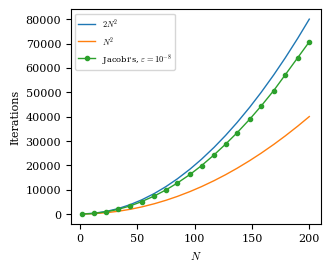

Reproduce this figure in Python.
import numpy as np
import matplotlib as mpl
import matplotlib.pyplot as plt
import os.path

colors = mpl.color_sequences["Set2"]

def set_plot_params(fig_width=1, fig_height=1):
    MM_TO_INCH = 1/25.4
    mpl.rc("text", usetex=False)
    plt.rc("figure", autolayout=True)
    plt.rc('lines', linewidth=1, color='r')
    plt.rc("legend", fontsize=6)
    plt.rc("font", family="serif", size=8)
    plt.rc("mathtext", fontset="cm" )
    plt.figure(figsize=(85*fig_width*MM_TO_INCH, 70*fig_height*MM_TO_INCH))
    plt.ticklabel_format(axis = "y", style="sci")

if __name__ == "__main__":
    filename = "num_its"

    set_plot_params(1,1)

    x = np.round(np.linspace(2, 200, 20))
    Ns8 = np.array([1,208, 901, 1869, 3341, 5122, 7439, 9886, 12729, 16245, 19852, 24290, 28681, 33339, 38888, 44326, 50696, 57128, 64236, 70691])
    Ns7 = np.array([1,202, 874, 1796, 3222, 4956, 7187, 9553, 12307, 15702, 19164, 23525, 27811, 32252, 37604, 42901, 49007, 55281, 62156, 68467])
    Ns8Dense = np.array([1, 210, 842, 1808, 3267, 4935, 7268, 9714, 12616, 16117, 19788, 24147, 28672, 33280, 39167, 44411, 51386, 57207, 65015, 71541])

    x2 = x**2
    two_x2 = 2*x**2
    three_x2 = 3*x**2
    x3 = x**3
    
    #plt.plot(x, Ns7, linestyle="-", marker="o", label = r"Jacobi's, $\varepsilon = 10^{-7}$")
    plt.plot(x,two_x2, label = r"$2N^2$")
    #plt.plot(x, Ns8Dense, linestyle="-", marker="o", label=r"Dense Jacobi's $\varepsilon = 10^{-8}$")
    plt.plot(x,x2, label=r"$N^2$")
    plt.plot(x, Ns8, linestyle="-", marker=".", label = r"Jacobi's, $\varepsilon = 10^{-8}$")
    #plt.plot(x,three_x2, label=r"$3x^2$")
    #plt.plot(x, x3, label = r"$x^3$")
    plt.xlabel(r"$N$")
    plt.ylabel("Iterations")
    plt.legend()
    plt.show()


